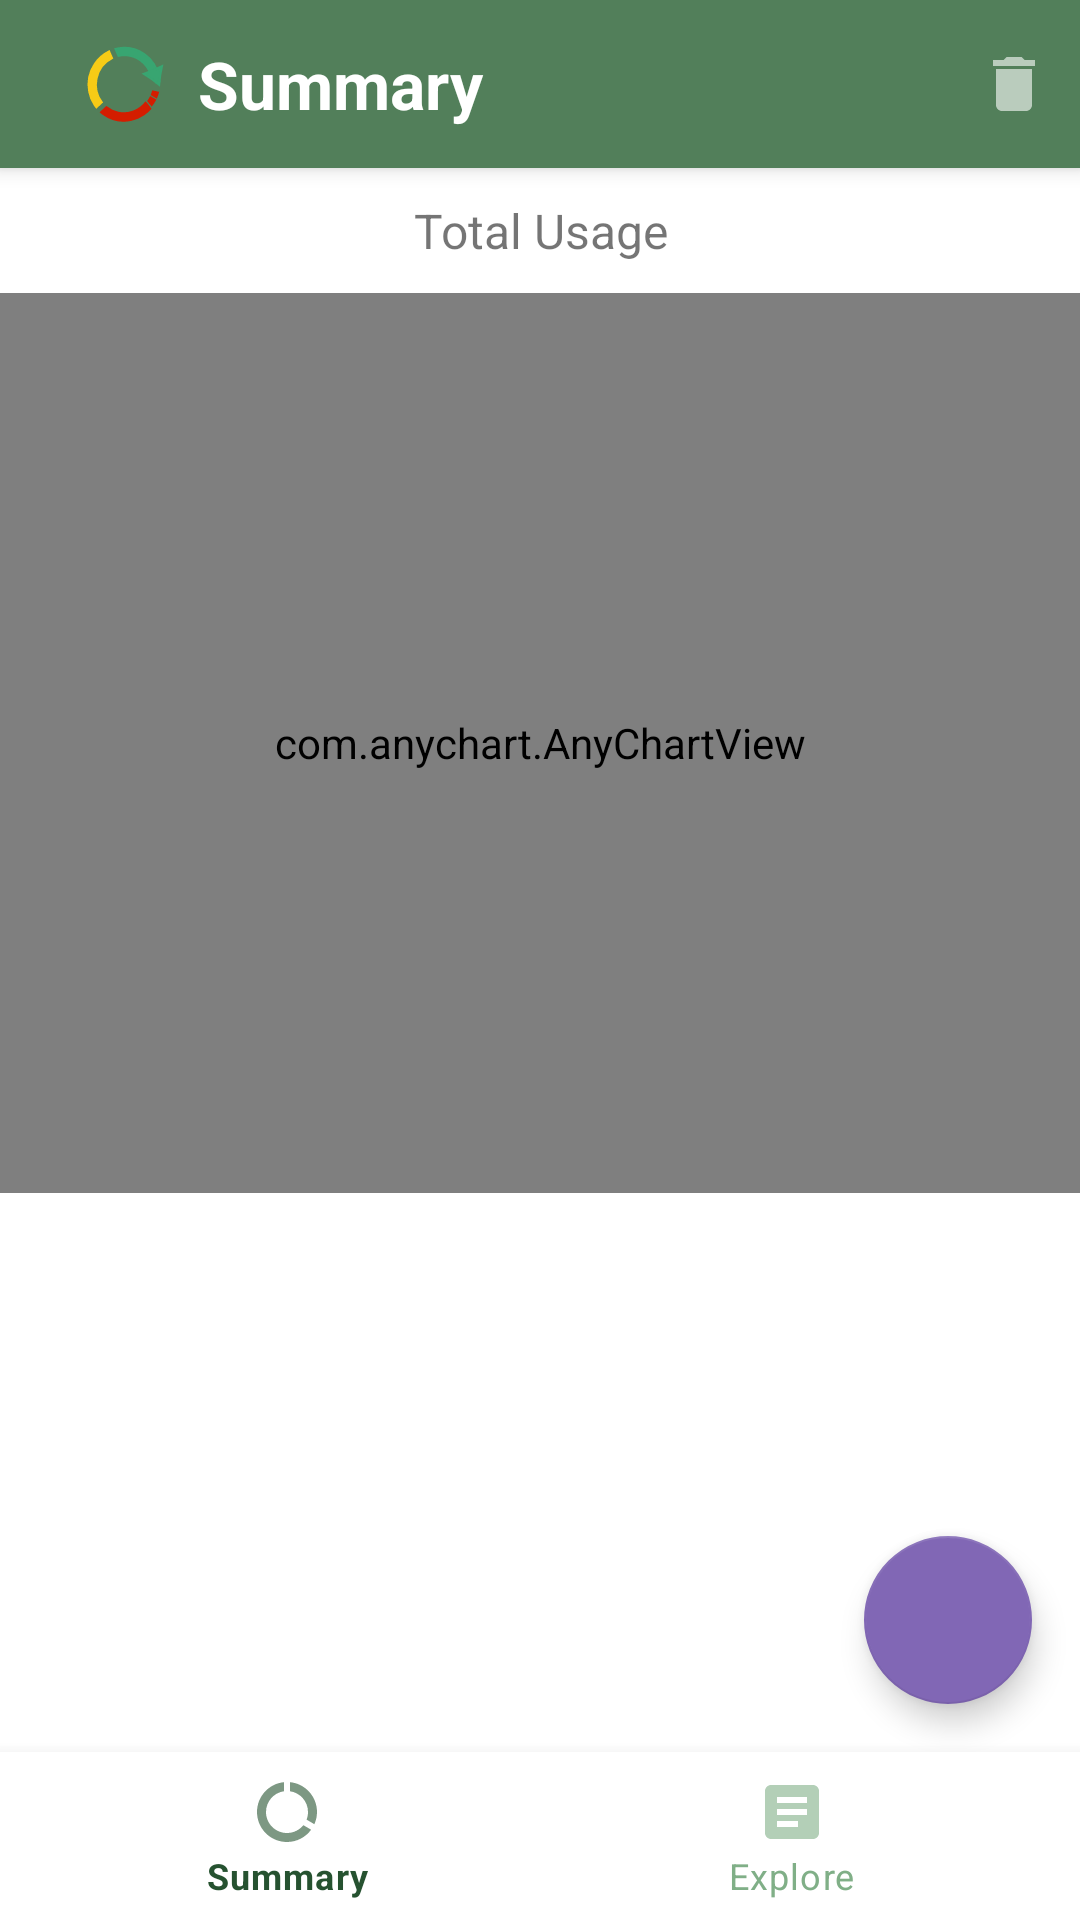

Here is an Android app screen rendered from its layout file. Give the layout XML and the strings, colors and styles it references.
<!-- AndroidManifest.xml: activity theme Theme.Refresh.NoActionBar -->
<!-- res/layout/activity_main.xml -->
<?xml version="1.0" encoding="utf-8"?>
<androidx.coordinatorlayout.widget.CoordinatorLayout xmlns:android="http://schemas.android.com/apk/res/android"
    xmlns:app="http://schemas.android.com/apk/res-auto"
    xmlns:tools="http://schemas.android.com/tools"
    android:layout_width="match_parent"
    android:layout_height="match_parent"
    tools:context=".MainActivity">

    <com.google.android.material.appbar.AppBarLayout
        android:id="@+id/appbar"
        android:layout_width="match_parent"
        android:layout_height="wrap_content">

        <androidx.appcompat.widget.Toolbar
            android:id="@+id/toolbar_main"
            android:layout_width="match_parent"
            android:layout_height="wrap_content"
            android:background="?attr/colorPrimary"
            app:popupTheme="@style/Theme.Refresh.PopupOverlay">

            <RelativeLayout
                android:layout_width="match_parent"
                android:layout_height="wrap_content"
                app:layout_constraintEnd_toEndOf="@id/toolbar_main"
                app:layout_constraintStart_toStartOf="@id/toolbar_main"
                app:layout_constraintTop_toTopOf="parent">

                <ImageView
                    android:id="@+id/refresh_icon"
                    android:layout_width="50dp"
                    android:layout_height="50dp"
                    android:layout_centerVertical="true"
                    android:background="@android:color/transparent"
                    android:src="@drawable/ic_launcher_foreground"
                    app:layout_constraintEnd_toEndOf="parent"
                    app:layout_constraintStart_toStartOf="parent"
                    app:layout_constraintTop_toTopOf="parent" />

                <TextView
                    android:id="@+id/activity_title"
                    android:layout_width="match_parent"
                    android:layout_height="wrap_content"
                    android:layout_centerVertical="true"
                    android:layout_toEndOf="@id/refresh_icon"
                    android:text="@string/main_activity_title"
                    android:textColor="@color/white"
                    android:textSize="22sp"
                    android:textStyle="bold" />

                <ImageButton
                    android:id="@+id/delete_btn"
                    android:layout_width="wrap_content"
                    android:layout_height="wrap_content"
                    android:layout_alignParentEnd="true"
                    android:layout_centerVertical="true"
                    android:layout_marginEnd="10dp"
                    android:background="@android:color/transparent"
                    android:contentDescription="@string/delete_btn_description"
                    android:src="@drawable/ic_delete"
                    app:layout_constraintEnd_toEndOf="parent" />
            </RelativeLayout>
        </androidx.appcompat.widget.Toolbar>

    </com.google.android.material.appbar.AppBarLayout>

    <LinearLayout
        android:layout_width="match_parent"
        android:layout_height="match_parent"
        android:orientation="vertical"
        android:paddingBottom="56dp">

        <TextView
            android:id="@+id/usage"
            android:layout_width="match_parent"
            android:layout_height="wrap_content"
            android:layout_marginTop="56dp"
            android:padding="10dp"
            android:text="@string/total_usage_main"
            android:textAlignment="center"
            android:textSize="16sp" />

        <com.anychart.AnyChartView
            android:id="@+id/pie_chart"
            android:layout_width="match_parent"
            android:layout_height="300dp"
            android:layout_gravity="center_horizontal" />

        <androidx.recyclerview.widget.RecyclerView
            android:id="@+id/rec"
            android:layout_width="match_parent"
            android:layout_height="300dp"
            app:layout_constraintBottom_toTopOf="@id/bottom_navigation" />

    </LinearLayout>

    <com.google.android.material.floatingactionbutton.FloatingActionButton
        android:id="@+id/fab"
        android:layout_width="wrap_content"
        android:layout_height="wrap_content"
        android:layout_gravity="bottom|end"
        android:layout_margin="@dimen/fab_margin"
        android:contentDescription="@string/fab_description"
        android:src="@drawable/ic_add_apps" />

    <com.google.android.material.bottomnavigation.BottomNavigationView
        android:id="@+id/bottom_navigation"
        android:layout_width="match_parent"
        android:layout_height="56dp"
        android:layout_gravity="bottom"
        app:itemIconTint="@drawable/selector"
        app:itemTextColor="@drawable/selector"
        app:layout_insetEdge="bottom"
        app:menu="@menu/bottom_nav_menu" />


</androidx.coordinatorlayout.widget.CoordinatorLayout>
<!-- resources referenced by this layout -->
<resources>
  <color name="white">#ffffff</color>
  <dimen name="fab_margin">16dp</dimen>
  <!-- drawable ic_delete (drawable-anydpi) -->
  <vector xmlns:android="http://schemas.android.com/apk/res/android"
      android:width="24dp"
      android:height="24dp"
      android:alpha="0.6"
      android:tint="#ffffff"
      android:viewportWidth="24"
      android:viewportHeight="24">
      <path
          android:fillColor="@android:color/white"
          android:pathData="M6,19c0,1.1 0.9,2 2,2h8c1.1,0 2,-0.9 2,-2V7H6v12zM19,4h-3.5l-1,-1h-5l-1,1H5v2h14V4z" />
  </vector>
  <!-- drawable ic_launcher_foreground: vector/xml drawable (drawable, 2757 chars, omitted) -->
  <!-- drawable selector (drawable) -->
  <?xml version="1.0" encoding="utf-8"?>
  <selector xmlns:android="http://schemas.android.com/apk/res/android">
  
      <item android:color="@color/primaryDarkColor" android:state_selected="true" />
      <item android:color="@color/primaryLightColor" android:state_selected="false" />
  </selector>
  <string name="delete_btn_description">Delete all apps</string>
  <string name="fab_description">Add applications</string>
  <string name="main_activity_title">Summary</string>
  <string name="total_usage_main">Total Usage</string>
  <style name="Theme.Refresh.PopupOverlay" parent="ThemeOverlay.AppCompat.Light" />
  <style name="Theme.Refresh.NoActionBar">
          <item name="windowActionBar">false</item>
          <item name="windowNoTitle">true</item>
      </style>
  <color name="primaryDarkColor">#265230</color>
  <color name="primaryLightColor">#80af87</color>
</resources>
